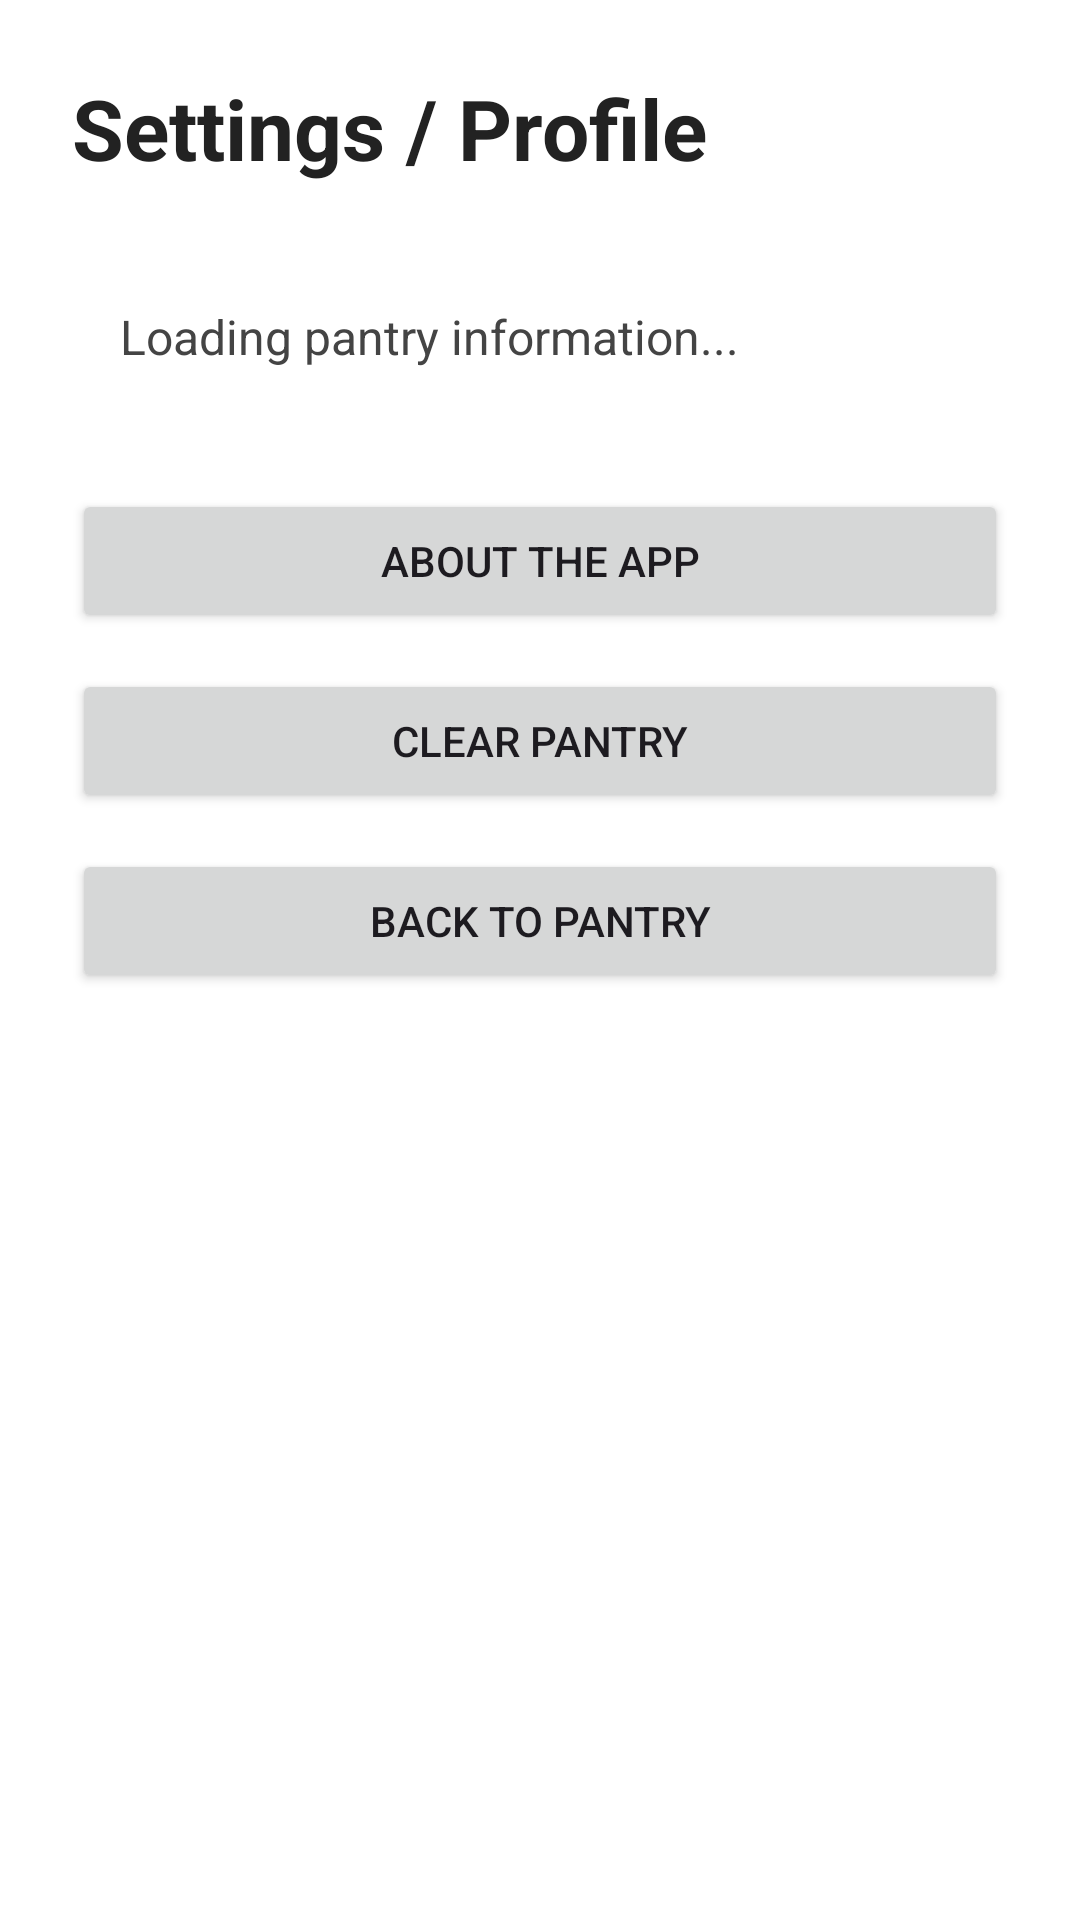

Android layout source for this screen:
<!-- AndroidManifest.xml: application theme Theme.SmartPantryMnager -->
<!-- res/layout/activity_settings.xml -->
<?xml version="1.0" encoding="utf-8"?>
<LinearLayout xmlns:android="http://schemas.android.com/apk/res/android"
    android:layout_width="match_parent"
    android:layout_height="match_parent"
    android:orientation="vertical"
    android:padding="24dp"
    android:background="#FFFFFF">

    <TextView
        android:layout_width="match_parent"
        android:layout_height="wrap_content"
        android:text="Settings / Profile"
        android:textSize="28sp"
        android:textStyle="bold"
        android:textColor="#222222"
        android:layout_marginBottom="24dp" />

    <TextView
        android:id="@+id/txtSettingsInfo"
        android:layout_width="match_parent"
        android:layout_height="wrap_content"
        android:text="Loading pantry information..."
        android:textSize="16sp"
        android:textColor="#444444"
        android:padding="16dp"
        android:layout_marginBottom="24dp" />

    <Button
        android:id="@+id/btnAboutApp"
        android:layout_width="match_parent"
        android:layout_height="wrap_content"
        android:text="About the App"
        android:layout_marginBottom="12dp" />

    <Button
        android:id="@+id/btnClearPantry"
        android:layout_width="match_parent"
        android:layout_height="wrap_content"
        android:text="Clear Pantry"
        android:layout_marginBottom="12dp" />

    <Button
        android:id="@+id/btnBackToPantry"
        android:layout_width="match_parent"
        android:layout_height="wrap_content"
        android:text="Back to Pantry" />

</LinearLayout>
<!-- resources referenced by this layout -->
<resources>
  <style name="Theme.SmartPantryMnager" parent="Base.Theme.SmartPantryMnager" />
  <style name="Base.Theme.SmartPantryMnager" parent="Theme.Material3.DayNight.NoActionBar">
          
          
      </style>
</resources>
